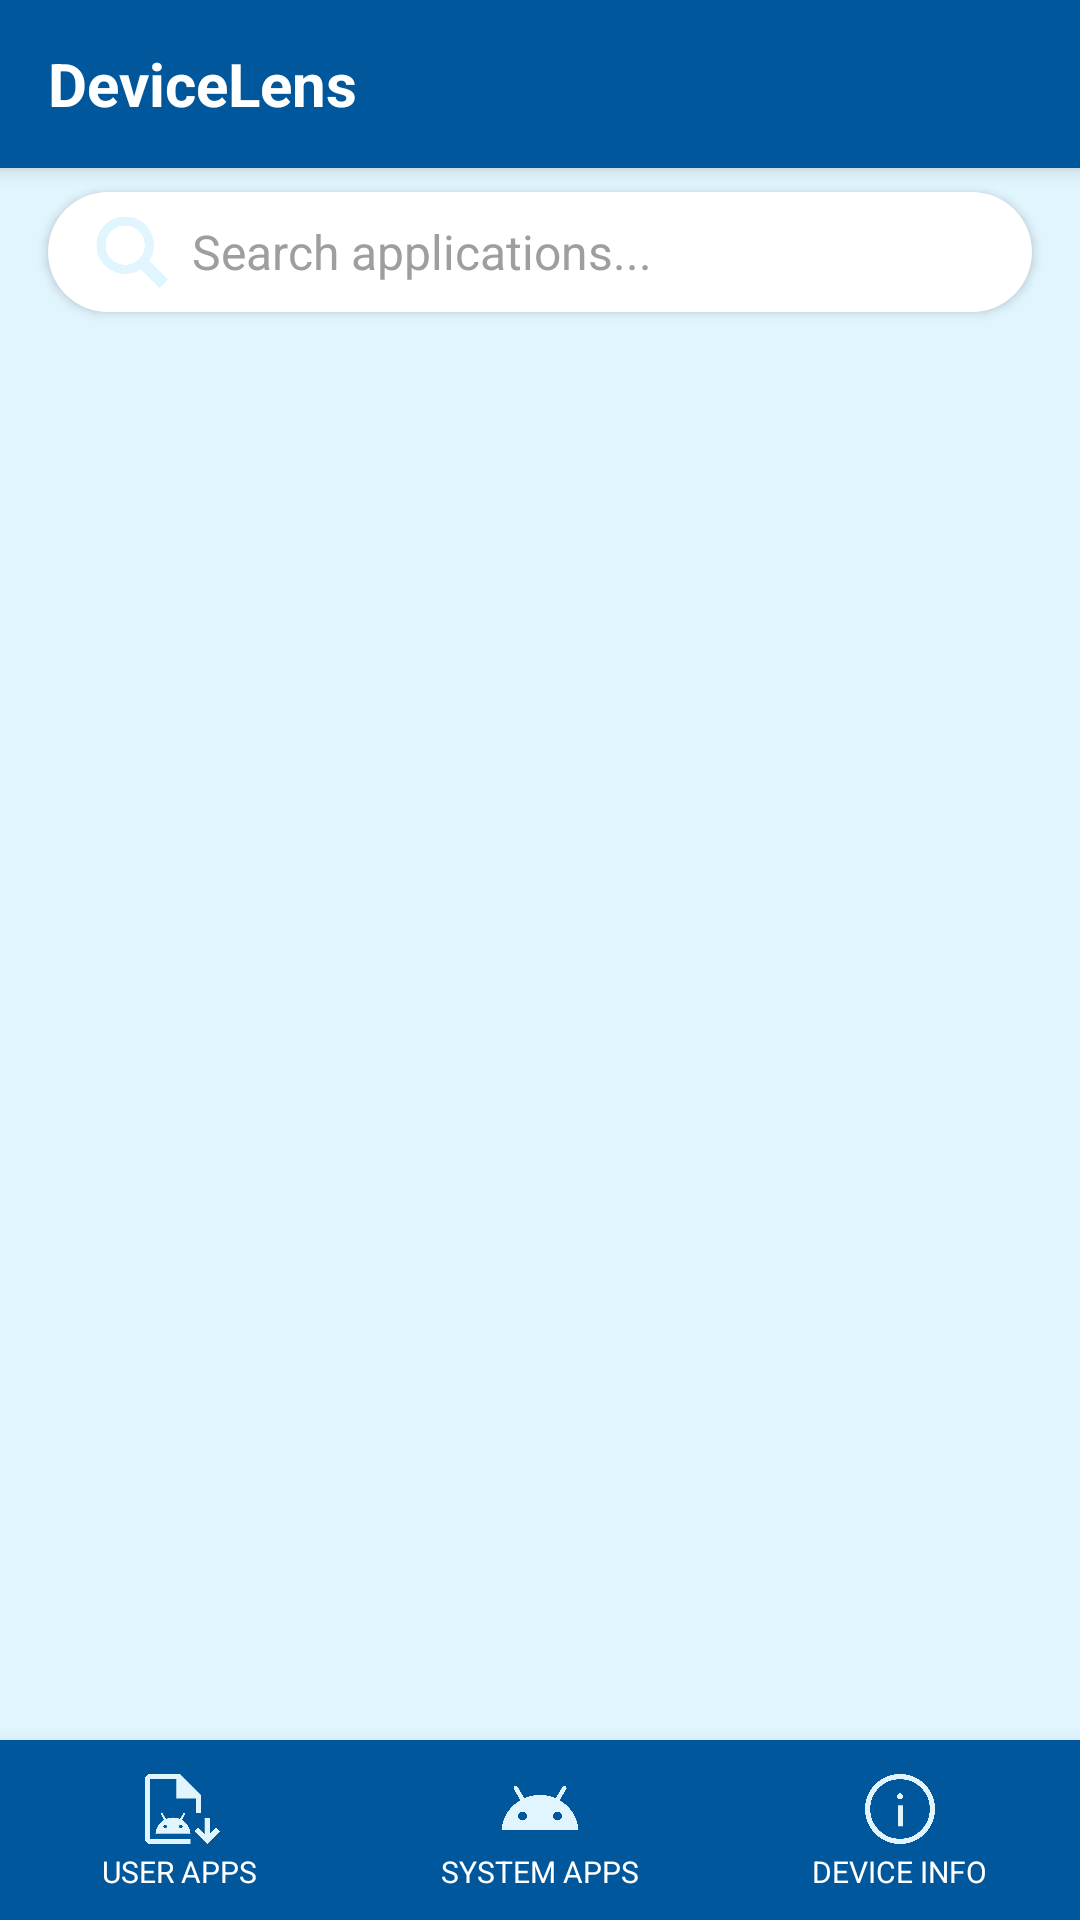

Produce the Android XML layout that renders to this screen, including the resource entries it uses.
<!-- AndroidManifest.xml: application theme AppTheme -->
<!-- res/layout/activity_main.xml -->
<RelativeLayout xmlns:android="http://schemas.android.com/apk/res/android"
    xmlns:tools="http://schemas.android.com/tools"
    android:layout_width="match_parent"
    android:layout_height="match_parent"
    android:background="#ffe1f5fe"
    tools:context=".MainActivity" >

    <RelativeLayout
        android:id="@+id/title_bar"
        android:layout_width="match_parent"
        android:layout_height="56dp"
        android:background="#ff01579b"
        android:elevation="4dp"
        android:paddingEnd="16dp"
        android:paddingStart="16dp" >

        <TextView
            android:id="@+id/app_title"
            android:layout_width="wrap_content"
            android:layout_height="wrap_content"
            android:layout_centerVertical="true"
            android:text="@string/app_name"
            android:textColor="@android:color/white"
            android:textSize="20sp"
            android:textStyle="bold" />

        <ImageView
            android:id="@+id/profile_icon"
            android:layout_width="32dp"
            android:layout_height="32dp"
            android:layout_alignParentEnd="true"
            android:layout_centerVertical="true"
            android:contentDescription="@string/profile_icon_description"
            android:src="@drawable/profile"
			android:tint="#E1F5FE" />
    </RelativeLayout>

    <LinearLayout
        android:id="@+id/search_bar_container"
        android:layout_width="match_parent"
        android:layout_height="wrap_content"
        android:layout_below="@id/title_bar"
        android:layout_marginBottom="8dp"
        android:layout_marginEnd="16dp"
        android:layout_marginStart="16dp"
        android:layout_marginTop="8dp"
        android:background="@drawable/bg"
        android:elevation="2dp"
        android:gravity="center_vertical"
        android:orientation="horizontal"
        android:paddingBottom="8dp"
        android:paddingEnd="16dp"
        android:paddingStart="16dp"
        android:paddingTop="8dp" >

        <ImageView
            android:layout_width="24dp"
            android:layout_height="24dp"
            android:contentDescription="@string/search_icon_description"
            android:src="@drawable/search"
            android:tint="#E1F5FE" />

        <EditText
            android:id="@+id/search_edit_text"
            android:layout_width="0dp"
            android:layout_height="wrap_content"
            android:layout_weight="1"
            android:background="@null"
            android:hint="@string/search_hint"
            android:inputType="text"
            android:maxLines="1"
            android:paddingEnd="8dp"
            android:paddingStart="8dp"
            android:singleLine="true"
            android:textColor="#ff212121"
            android:textColorHint="#ff9e9e9e"
            android:textSize="16sp" />
    </LinearLayout>

    <FrameLayout
        android:id="@+id/content_frame"
        android:layout_width="match_parent"
        android:layout_height="match_parent"
        android:layout_above="@+id/tab_bar"
        android:layout_below="@id/search_bar_container"
        android:padding="8dp" />

    <LinearLayout
        android:id="@+id/tab_bar"
        android:layout_width="match_parent"
        android:layout_height="60dp"
        android:layout_alignParentBottom="true"
        android:background="#ff01579b"
        android:elevation="8dp"
        android:gravity="center_vertical|center|center_horizontal"
        android:orientation="horizontal" >

        <LinearLayout
            android:id="@+id/tab_user_apps"
            android:layout_width="0dp"
            android:layout_height="match_parent"
            android:layout_weight="1"
            android:background="@drawable/tab_background_selector"
            android:clickable="true"
            android:focusable="true"
            android:gravity="center_vertical|center|center_horizontal"
            android:orientation="vertical" >

            <ImageView
                android:id="@+id/icon_user_apps"
                android:layout_width="28dp"
                android:layout_height="28dp"
                android:contentDescription="@string/user_apps_tab_description"
                android:src="@drawable/user_app"
                android:tint="#E1F5FE" />

            <TextView
                android:layout_width="wrap_content"
                android:layout_height="wrap_content"
                android:text="@string/user_apps_tab_title"
                android:textColor="@android:color/white"
                android:textSize="10sp" />
        </LinearLayout>

        <LinearLayout
            android:id="@+id/tab_system_apps"
            android:layout_width="0dp"
            android:layout_height="match_parent"
            android:layout_weight="1"
            android:background="@drawable/tab_background_selector"
            android:clickable="true"
            android:focusable="true"
            android:gravity="center_vertical|center|center_horizontal"
            android:orientation="vertical" >

            <ImageView
                android:id="@+id/icon_system_apps"
                android:layout_width="28dp"
                android:layout_height="28dp"
                android:contentDescription="@string/system_apps_tab_description"
                android:src="@drawable/system_app"
                android:tint="#E1F5FE" />

            <TextView
                android:layout_width="wrap_content"
                android:layout_height="wrap_content"
                android:text="@string/system_apps_tab_title"
                android:textColor="@android:color/white"
                android:textSize="10sp" />
        </LinearLayout>

        <LinearLayout
            android:id="@+id/tab_device_info"
            android:layout_width="0dp"
            android:layout_height="match_parent"
            android:layout_weight="1"
            android:background="@drawable/tab_background_selector"
            android:clickable="true"
            android:focusable="true"
            android:gravity="center_vertical|center|center_horizontal"
            android:orientation="vertical" >

            <ImageView
                android:id="@+id/icon_device_info"
                android:layout_width="28dp"
                android:layout_height="28dp"
                android:contentDescription="@string/device_info_tab_description"
                android:src="@drawable/device_info"
                android:tint="#E1F5FE" />

            <TextView
                android:layout_width="wrap_content"
                android:layout_height="wrap_content"
                android:text="@string/device_info_tab_title"
                android:textColor="@android:color/white"
                android:textSize="10sp" />
        </LinearLayout>
    </LinearLayout>

</RelativeLayout>
<!-- resources referenced by this layout -->
<resources>
  <!-- drawable bg (drawable) -->
  <shape xmlns:android="http://schemas.android.com/apk/res/android"
      android:shape="rectangle">
      <solid android:color="@android:color/white"/>
      <corners android:radius="50dp"/>
      <padding android:left="0dp" android:top="0dp" android:right="0dp" android:bottom="0dp"/>
  </shape>
  <!-- drawable device_info: png bitmap (drawable, 25900 bytes) -->
  <!-- drawable search: png bitmap (drawable, 30704 bytes) -->
  <!-- drawable system_app: png bitmap (drawable, 19502 bytes) -->
  <!-- drawable tab_background_selector (drawable) -->
  <selector xmlns:android="http://schemas.android.com/apk/res/android">
      <item android:state_selected="true" android:drawable="@drawable/tab_background_selected"/>
      <item android:drawable="@drawable/tab_background_default"/>
  </selector>
  <!-- drawable user_app: png bitmap (drawable, 18087 bytes) -->
  <string name="app_name">DeviceLens</string>
  <string name="device_info_tab_description">Device Information Tab</string>
  <string name="device_info_tab_title">DEVICE INFO</string>
  <string name="profile_icon_description">Profile Icon</string>
  <string name="search_hint">Search applications...</string>
  <string name="search_icon_description">Search Icon</string>
  <string name="system_apps_tab_description">System Applications Tab</string>
  <string name="system_apps_tab_title">SYSTEM APPS</string>
  <string name="user_apps_tab_description">User Applications Tab</string>
  <string name="user_apps_tab_title">USER APPS</string>
  <style name="AppTheme" parent="android:Theme.Material.Light.NoActionBar">
          
          <item name="android:colorPrimary">#01579B</item>
          <item name="android:colorPrimaryDark">#01579B</item>
          <item name="android:colorAccent">#00BCD4</item>
          <item name="android:textColorPrimary">@android:color/black</item>
          <item name="android:textColorSecondary">#01579B</item>
          <item name="android:windowBackground">#ECEFF1</item>
          
          <item name="android:windowNoTitle">true</item>
          <item name="android:windowActionBar">false</item>
      </style>
  <!-- drawable tab_background_selected (drawable) -->
  <shape xmlns:android="http://schemas.android.com/apk/res/android"
      android:shape="rectangle">
      <solid android:color="#0277BD"/>
      <corners android:radius="15dp"/>
  </shape>
</resources>
